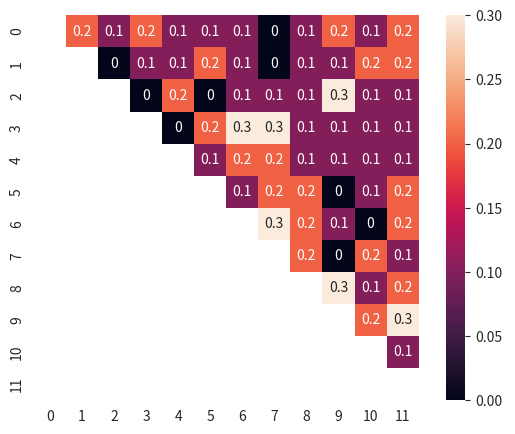

Write Python code to recreate this figure.
import numpy as np
import seaborn as sns
import matplotlib.pyplot as plt


# Update accordingly.
num_genes = 12
num_clusters = 5

# Function to generate test data
# Output: list of random integers within the range of number of clusters, length
# equals the number of genes.
def generate_cluster_list(num_genes=num_genes, num_clusters=num_clusters):
    return [np.random.randint(-1, num_clusters) for i in range(num_genes)]

# Function to update the consensus matrix given a cluster list of length num_genes.
# e.g. [2, 5, 0, 9, 2] means that gene 0 is in cluster 2, gene 1 is in cluster 5,
# gene 3 is in cluster 0 etc.
# Can be used to create a matrix for the first time, or update a matrix give another
# cluster list.
# Output: A tuple of the updated consensus matrix and the total number of times the
# matrix has been updated.
def update_matrix(cluster_list, matrix=None, count=None):
    if not isinstance(matrix, np.ndarray):
        matrix = np.zeros((num_genes, num_genes))

    if not count:
        count = 0

    for i, i_cluster in enumerate(cluster_list):
        # print(f"i: {i}, cluster: {i_cluster}")
        if i_cluster == -1:
            continue
        for j, j_cluster in enumerate(cluster_list[i+1:], start=i+1):
            if j_cluster == -1:
                continue
            if i_cluster == j_cluster:
                # print(f"j: {j}, cluster: {j_cluster}")
                matrix[i][j] += 1
    count += 1
    return matrix, count

# Function to get a consensus matrix from a list of cluster lists
def get_consensus_matrix(cluster_lists):
    num_genes = len(cluster_lists[0])

    if not all(len(l) == num_genes for l in cluster_lists):
        raise ValueError('Not all cluster lists have same length.')

    matrix = np.zeros((num_genes, num_genes))
    count = 0
    for c_list in cluster_lists:
        matrix, count = update_matrix(c_list, matrix, count)

    # Divides every entry of the matric by count to get the percentage consensus
    return matrix / count

# Function to get list of landmark genes
# Not needed when deriving consensus clusters
def get_indices_of_landmark(matrix_perc, threshold):
    i_indices, j_indices = np.where(matrix_perc > threshold)
    all_indices = np.append(i_indices, j_indices)
    return np.unique(all_indices)

# Function to get consensus clusters at a given threshold
# Returns a list of sets, e.g. [{0, 4, 5, 7, 8, 9, 10}, {3, 1, 2, 11}]
def get_clusters(matrix_perc, threshold):
    i_indices, j_indices = np.where(matrix_perc > threshold)
    clusters = []

    def add_to_cluster(i, j, clusters):
        for c in clusters:
            if i in c or j in c:
                # Add both since sets do not add duplicate
                c.add(i)
                c.add(j)

                # if found a set
                return
        new_cluster = set([i, j])
        clusters.append(new_cluster)

    for (i, j) in zip(i_indices, j_indices):
        print(i, j)
        add_to_cluster(i, j, clusters)

    return clusters

# Function to show heatmap without the lower triangle
def show_heatmap(matrix_perc):
    mask = np.zeros_like(matrix_perc)
    mask[np.tril_indices_from(mask)] = True
    with sns.axes_style("white"):
        f, ax = plt.subplots(figsize=(7, 5))
        ax = sns.heatmap(matrix_perc, mask=mask, annot=True, square=True)
        plt.show()

if __name__ == "__main__":
    # Generate random test data
    c_lists = [generate_cluster_list() for i in range(10)]
    print(c_lists)

    # Get consensus matrix of percentages
    matrix_perc = get_consensus_matrix(c_lists)
    print(matrix_perc)
    clusters = get_clusters(matrix_perc, 0.3)
    print(clusters)
    show_heatmap(matrix_perc)

    # ax = sns.heatmap(matrix_perc, annot=True)
    # plt.show()